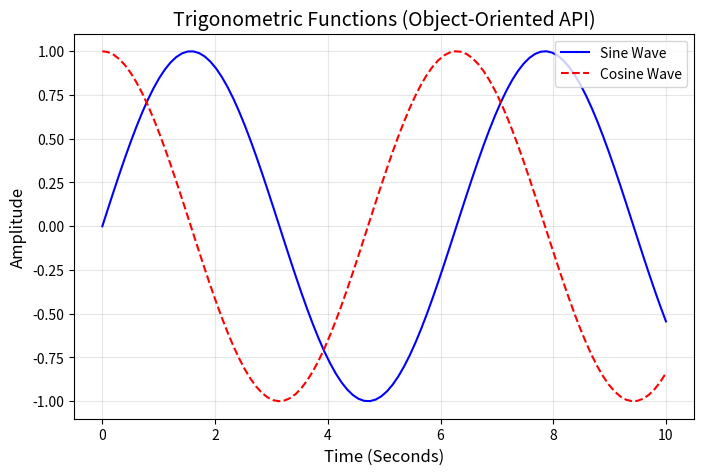
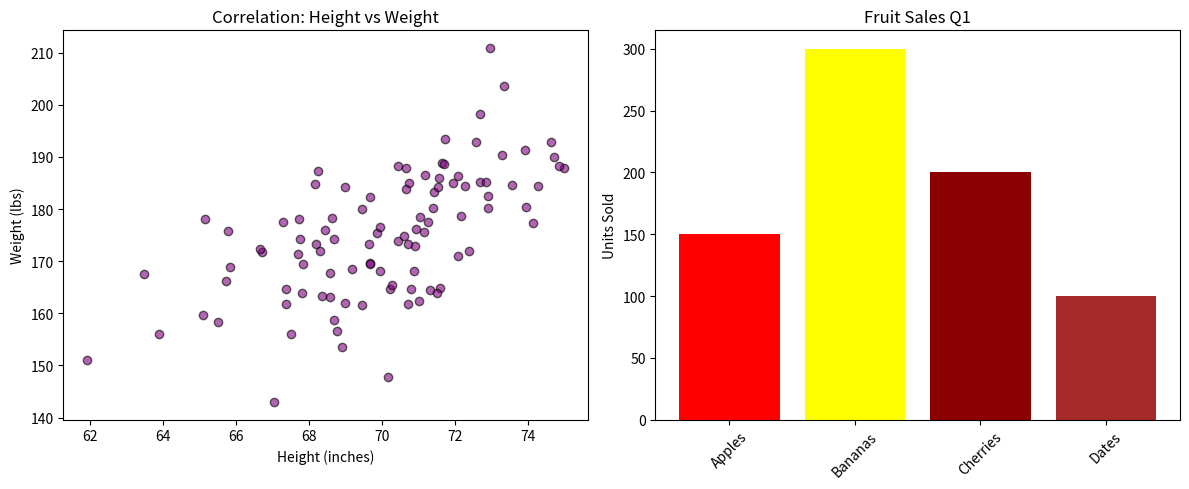

Here is the Python script that generated these plots, in order:
"""
# ==============================================================================
# LABORATORY: DATA VISUALIZATION (MATPLOTLIB ARCHITECTURE)
# ==============================================================================
#
# 1. WHY THIS MATTERS
# -------------------
# Humans are terrible at reading massive tables of numbers. If you show a CEO 
# a Pandas DataFrame containing 10,000 rows of revenue data, they will learn 
# nothing. You must compress that data into a visual representation.
#
# Matplotlib is the grandfather of all Python visualization libraries. Every 
# other library (Seaborn, Pandas `.plot()`) is just a wrapper around Matplotlib.
#
# Matplotlib is notoriously difficult to learn because it has TWO completely 
# different ways to write code:
# 1. The State-Machine Interface (`plt.plot()`): Designed to mimic MATLAB. 
#    It is great for quick scripts, but terrible for complex dashboards.
# 2. The Object-Oriented Interface (`fig, ax = plt.subplots()`): The modern, 
#    industry-standard way. You physically instantiate a "Figure" (the canvas) 
#    and an "Axes" (the actual graph), and modify them as Python objects!
#
# 2. LEARNING OBJECTIVES
# ----------------------
# - Master the Object-Oriented (`fig, ax`) interface.
# - Generate Line Charts, Scatter Plots, and Bar Charts.
# - Customize titles, labels, legends, and gridlines.
#
# ==============================================================================
"""

import numpy as np

# In a real environment: pip install matplotlib
try:
    import matplotlib.pyplot as plt
    HAS_MATPLOTLIB = True
except ImportError:
    HAS_MATPLOTLIB = False

def section_header(title: str) -> None:
    print(f"\n{'='*60}\n{title.upper()}\n{'='*60}")


# ==============================================================================
# 3. THE OBJECT-ORIENTED INTERFACE (FIG, AX)
# ==============================================================================
def demonstrate_architecture():
    section_header("Matplotlib Architecture (Figure vs Axes)")
    
    if not HAS_MATPLOTLIB:
        print("[WARNING] Matplotlib not installed. Install using: pip install matplotlib")
        return
        
    print("1. THE FIGURE (The physical window/canvas).")
    print("2. THE AXES (The actual chart/graph drawn on the canvas).\n")
    print("You can draw multiple Axes on a single Figure!")
    
    # 1. INSTANTIATE THE OBJECTS
    # We create 1 canvas, and 1 graph on that canvas.
    fig, ax = plt.subplots(figsize=(8, 5))
    
    # 2. GENERATE DATA
    x = np.linspace(0, 10, 100) # 100 dots between 0 and 10
    y_sin = np.sin(x)
    y_cos = np.cos(x)
    
    # 3. PLOT TO THE AXES
    # We call methods specifically on the `ax` object!
    ax.plot(x, y_sin, color='blue', label='Sine Wave', linestyle='-')
    ax.plot(x, y_cos, color='red', label='Cosine Wave', linestyle='--')
    
    # 4. CUSTOMIZE THE AXES
    ax.set_title("Trigonometric Functions (Object-Oriented API)", fontsize=14)
    ax.set_xlabel("Time (Seconds)", fontsize=12)
    ax.set_ylabel("Amplitude", fontsize=12)
    
    # Enable the legend (which reads the 'label' arguments above)
    ax.legend(loc="upper right")
    
    # Enable the background grid
    ax.grid(True, alpha=0.3)
    
    # Save the Figure to the hard drive!
    # fig.savefig("sine_wave.png", dpi=300)
    print("Chart configured in memory! (Call plt.show() to render GUI window).")
    
    # plt.show() # (Commented out to prevent blocking the automated script)


# ==============================================================================
# 4. SCATTER PLOTS & BAR CHARTS
# ==============================================================================
def demonstrate_plot_types():
    section_header("Other Plot Types (Scatter & Bar)")
    
    if not HAS_MATPLOTLIB: return
    
    # Let's create a Figure that contains TWO separate graphs side-by-side!
    # nrows=1, ncols=2 means a 1x2 grid.
    # `axes` is now an array containing 2 distinct Graph objects!
    fig, axes = plt.subplots(nrows=1, ncols=2, figsize=(12, 5))
    
    ax1 = axes[0] # The Left Graph
    ax2 = axes[1] # The Right Graph
    
    # -----------------------------------------------------
    # GRAPH 1: SCATTER PLOT
    # -----------------------------------------------------
    # Used for finding correlations between two continuous variables.
    height = np.random.normal(70, 3, 100)
    weight = height * 2.5 + np.random.normal(0, 10, 100) # Highly correlated!
    
    # alpha=0.6 makes the dots slightly transparent so we can see overlaps!
    ax1.scatter(height, weight, color='purple', alpha=0.6, edgecolors='black')
    
    ax1.set_title("Correlation: Height vs Weight")
    ax1.set_xlabel("Height (inches)")
    ax1.set_ylabel("Weight (lbs)")
    
    # -----------------------------------------------------
    # GRAPH 2: BAR CHART
    # -----------------------------------------------------
    # Used for comparing categorical data.
    categories = ['Apples', 'Bananas', 'Cherries', 'Dates']
    sales = [150, 300, 200, 100]
    
    ax2.bar(categories, sales, color=['red', 'yellow', 'darkred', 'brown'])
    
    ax2.set_title("Fruit Sales Q1")
    ax2.set_ylabel("Units Sold")
    
    # Matplotlib allows extreme micro-management. Let's rotate the X-labels!
    ax2.tick_params(axis='x', rotation=45)
    
    # Adjust spacing so the two graphs don't overlap
    fig.tight_layout()
    
    print("Side-by-Side Scatter Plot and Bar Chart configured in memory!")


def run_all_labs():
    demonstrate_architecture()
    demonstrate_plot_types()


# ==============================================================================
# 5. ACTIVE RECALL & INTERVIEW QUESTIONS
# ==============================================================================
"""
ACTIVE RECALL:
1. Why is the Object-Oriented (`fig, ax = plt.subplots()`) interface superior to the State-Machine (`plt.plot()`) interface?
   Answer: The State-Machine interface (`plt.plot()`, `plt.title()`) relies on a hidden, global variable representing the "Currently Active Graph". If you try to build a complex dashboard with 4 different charts, and you call `plt.title()`, it blindly applies the title to whichever chart was drawn last. It is a nightmare to debug. 
   The Object-Oriented interface physically instantiates distinct Python objects in RAM (`ax1`, `ax2`). You call `ax1.set_title()`, guaranteeing absolute, deterministic control over exactly which graph is being modified.

2. What is the difference between a Figure and an Axes?
   Answer: The `Figure` is the physical window (or the blank white canvas). It controls things like the total image resolution (`figsize`, `dpi`), and saving the image to disk (`fig.savefig()`). 
   The `Axes` is the actual mathematical Cartesian plane (the graph) drawn ON the Figure. A single Figure can contain multiple Axes. You plot data, set titles, and configure gridlines strictly on the `Axes` object. (Note: "Axes" is plural for Axis, representing the combined X and Y axes).

3. When should you use a Scatter Plot versus a Line Chart?
   Answer: You use a Line Chart when the X-axis represents a continuous, ordered progression (usually Time). Drawing lines between the points implies that intermediate values exist (e.g., Stock Prices or Temperature over a week). 
   You use a Scatter Plot when comparing two independent, non-chronological variables to search for mathematical Correlation (e.g., Square Footage vs House Price). Drawing lines between random houses would create a chaotic, meaningless scribble.
"""

if __name__ == "__main__":
    run_all_labs()
    print("\n[SUCCESS] Laboratory: Matplotlib Basics Completed.")
